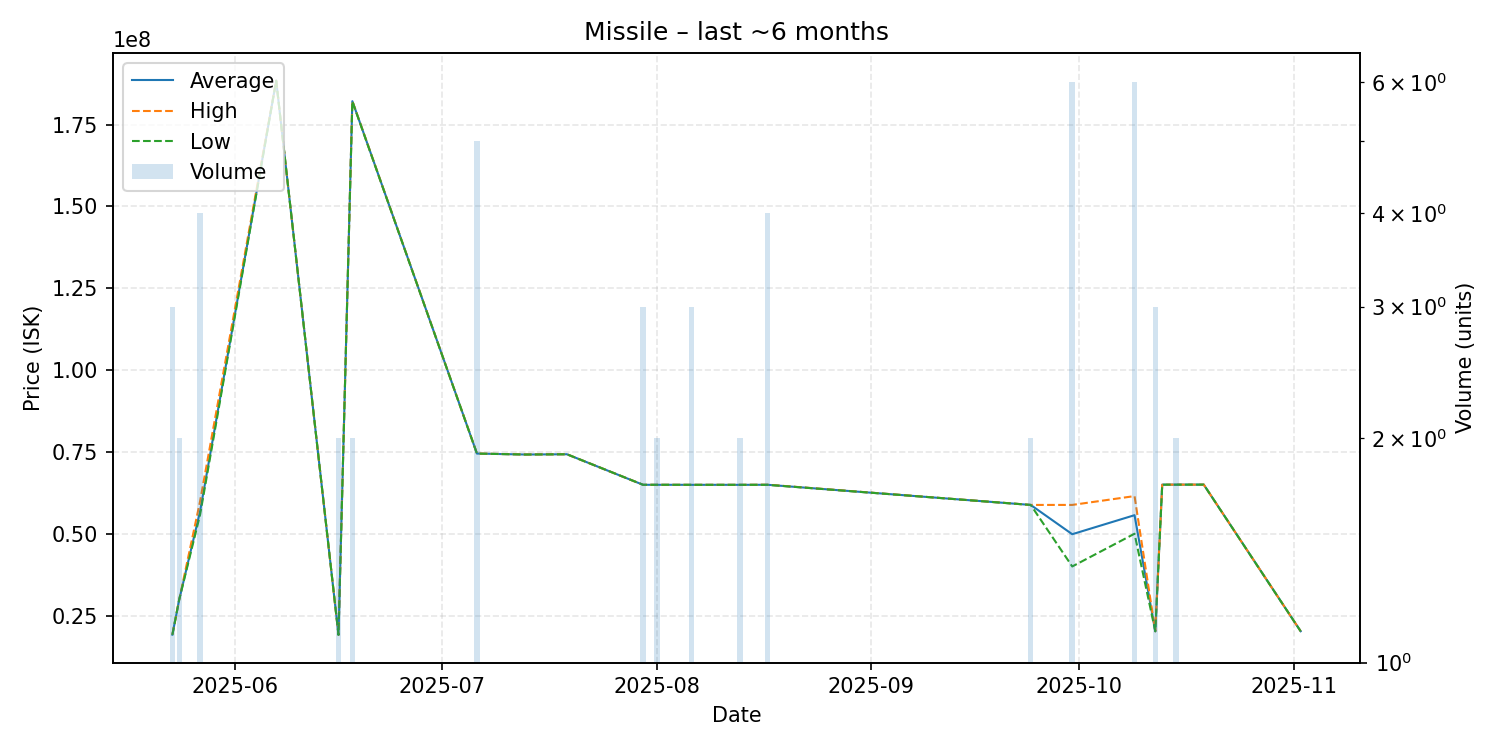

The data file committed next to this chart (first rows):
date, average, highest, lowest, order_count, volume
2025-05-23, 19166667, 19200000, 19100000, 2, 3
2025-05-24, 29990000, 29990000, 29990000, 1, 2
2025-05-27, 56820000, 59900000, 55790000, 3, 4
2025-06-07, 188400000, 188400000, 188400000, 1, 1
2025-06-16, 19115000, 19120000, 19110000, 2, 2
2025-06-18, 182150000, 182200000, 182100000, 2, 2
2025-07-06, 74490000, 74505000, 74480000, 3, 5
2025-07-13, 74200000, 74200000, 74200000, 1, 1
2025-07-19, 74280000, 74280000, 74280000, 1, 1
2025-07-30, 64950000, 64950000, 64950000, 1, 3
2025-08-01, 64950000, 64950000, 64950000, 1, 2
2025-08-06, 64940000, 64940000, 64940000, 1, 3
2025-08-13, 64940000, 64940000, 64940000, 1, 2
2025-08-17, 64952500, 64980000, 64940000, 3, 4
2025-09-24, 58800000, 58800000, 58800000, 1, 2
2025-09-30, 49851667, 58800000, 40000000, 4, 6
2025-10-09, 55666667, 61500000, 50000000, 4, 6
2025-10-12, 20200000, 20200000, 20200000, 2, 3
2025-10-13, 64990000, 64990000, 64990000, 1, 1
2025-10-15, 64995000, 65000000, 64990000, 2, 2
2025-10-16, 65000000, 65000000, 65000000, 1, 1
2025-10-19, 65000000, 65000000, 65000000, 1, 1
2025-11-02, 20210000, 20210000, 20210000, 1, 1
